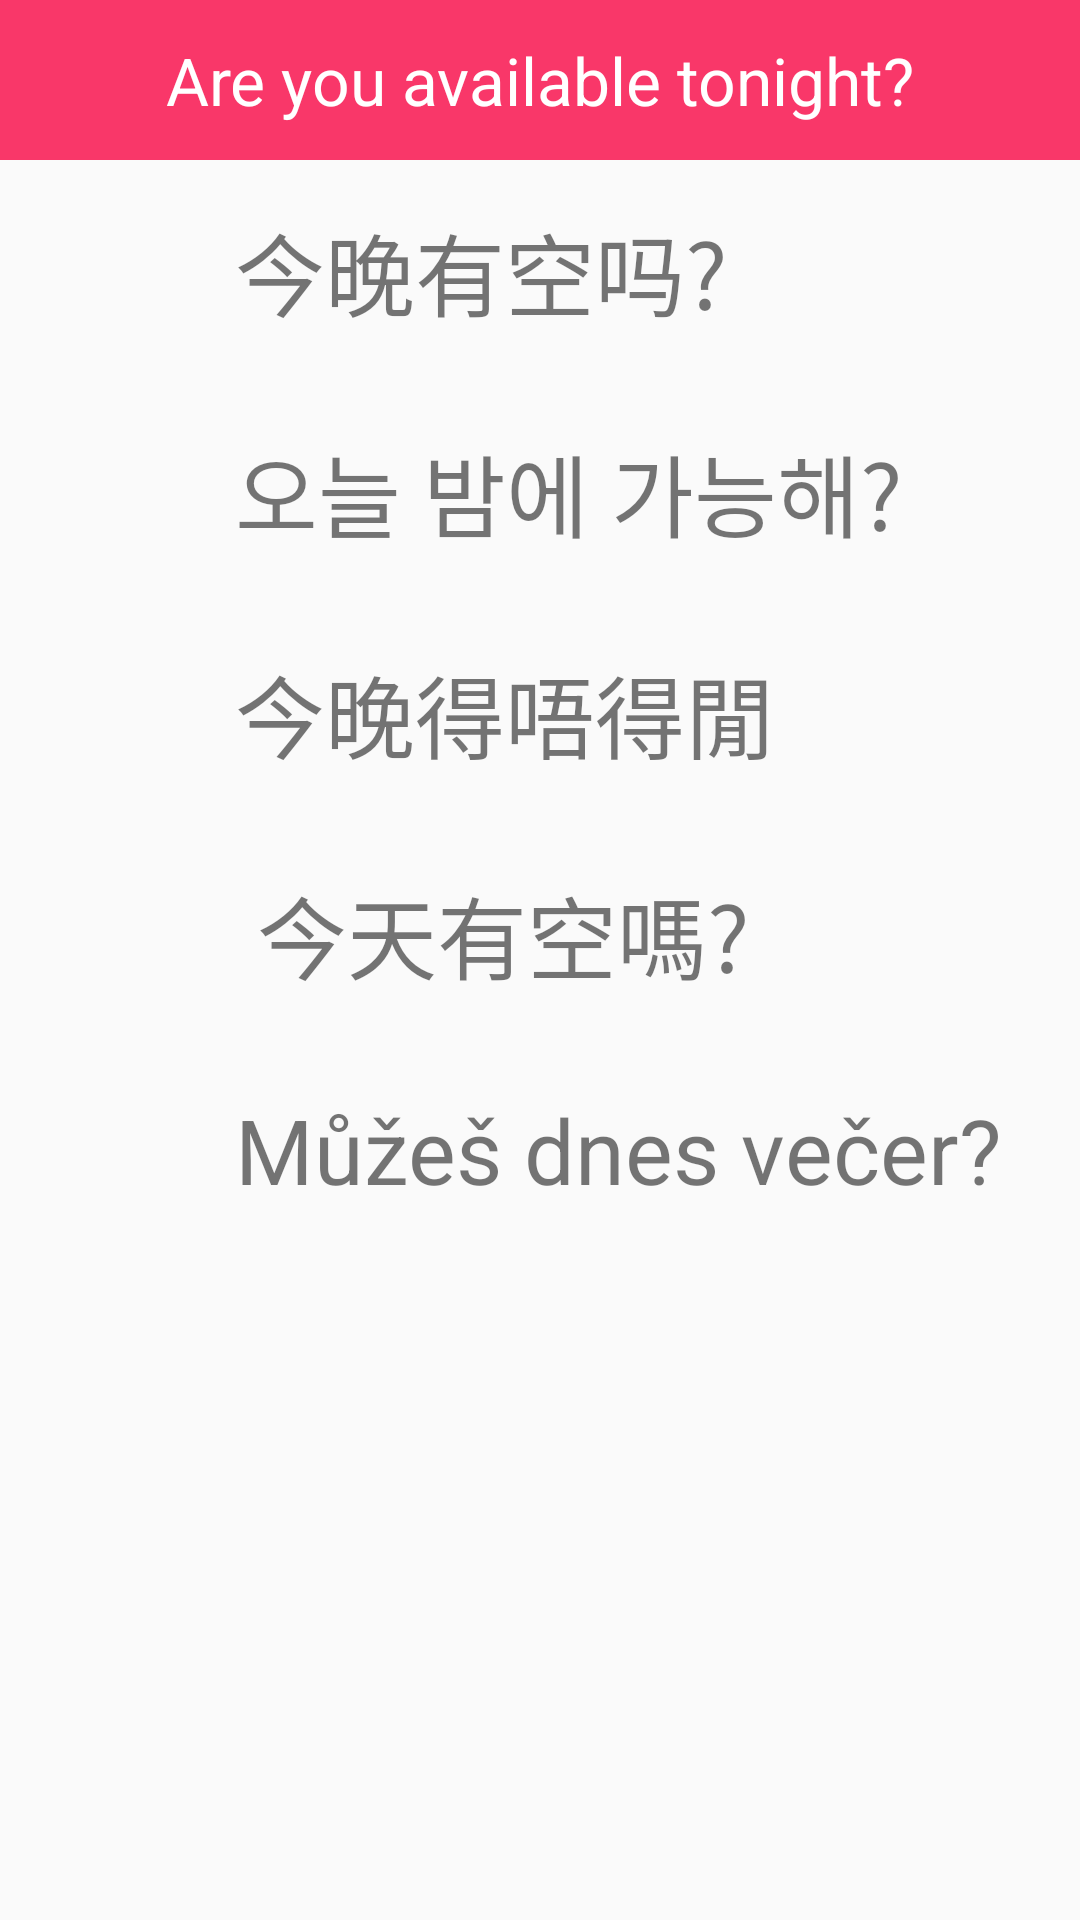

Android layout source for this screen:
<!-- AndroidManifest.xml: application theme Theme.AppCompat.Light.NoActionBar -->
<!-- res/layout/activity_flirtmenu1.xml -->
<ScrollView xmlns:android="http://schemas.android.com/apk/res/android"
    xmlns:tools="http://schemas.android.com/tools"
    android:layout_width="match_parent"
    android:layout_height="match_parent"
    tools:context="com.example.alab.myapplication.FlirtActivity">

    <LinearLayout
        android:layout_width="match_parent"
        android:layout_height="match_parent"

        android:orientation="vertical">

        <TextView
            style="@style/menu_title"
            android:text="Are you available tonight?"
            />

        <LinearLayout
            android:layout_width="match_parent"
            android:layout_height="wrap_content"
            android:orientation="horizontal">

            <ImageView
                android:id="@+id/btn_cn_18"
                style="@style/speaker"
                android:layout_weight="1"
                android:onClick="playSound" />

            <TextView
                style="@style/text"
                android:layout_weight="5"
                android:text="今晚有空吗?" />

        </LinearLayout>


        <LinearLayout
            android:layout_width="match_parent"
            android:layout_height="wrap_content"
            android:orientation="horizontal">

            <ImageView
                android:id="@+id/btn_k_18"
                style="@style/speaker"
                android:layout_weight="1"
                android:onClick="playSound" />

            <TextView
                android:id="@+id/korean"
                style="@style/text"
                android:layout_weight="5"
                android:text="오늘 밤에 가능해?" />

        </LinearLayout>

        <LinearLayout
            android:layout_width="match_parent"
            android:layout_height="wrap_content"
            android:orientation="horizontal">

            <ImageView
                android:id="@+id/btn_hk_18"
                style="@style/speaker"
                android:layout_weight="1"
                android:onClick="playSound" />

            <TextView
                style="@style/text"
                android:layout_weight="5"
                android:text="今晚得唔得閒" />

        </LinearLayout>

        <LinearLayout
            android:layout_width="match_parent"
            android:layout_height="wrap_content"
            android:orientation="horizontal">

            <ImageView
                android:id="@+id/btn_tw_18"
                style="@style/speaker"
                android:layout_weight="1"
                android:onClick="playSound" />

            <TextView
                style="@style/text"
                android:layout_weight="5"
                android:text=" 今天有空嗎?" />

        </LinearLayout>

        <LinearLayout
            android:layout_width="match_parent"
            android:layout_height="wrap_content"
            android:orientation="horizontal">

            <ImageView
                android:id="@+id/btn_cz_18"
                style="@style/speaker"
                android:layout_weight="1"
                android:onClick="playSound" />

            <TextView
                style="@style/text"
                android:layout_weight="5"
                android:text="Můžeš dnes večer?" />

        </LinearLayout>

    </LinearLayout>
</ScrollView>
<!-- resources referenced by this layout -->
<resources>
  <style name="menu_title">
          <item name="android:layout_width">match_parent</item>
          <item name="android:layout_height">wrap_content</item>
          <item name="android:background">#f93769</item>
          <item name="android:gravity">center_horizontal</item>
          <item name="android:padding">12dp</item>
          <item name="android:textAppearance">?android:attr/textAppearanceLarge</item>
  
          <item name="android:textColor">#FFFFfF</item>
          <item name="android:textSize">22sp</item>
      </style>
  <style name="speaker">
          <item name="android:layout_height">match_parent</item>
          <item name="android:layout_width">0dp</item>
          <item name="android:layout_margin">5dp</item>
          <item name="android:src">@drawable/speaker</item>
  
      </style>
  <style name="text">
          <item name="android:layout_width">0dp</item>
          <item name="android:layout_height">wrap_content</item>
          <item name="android:layout_margin">15dp</item>
          <item name="android:textSize">30sp</item>
          <item name="android:gravity">top</item>
      </style>
</resources>
